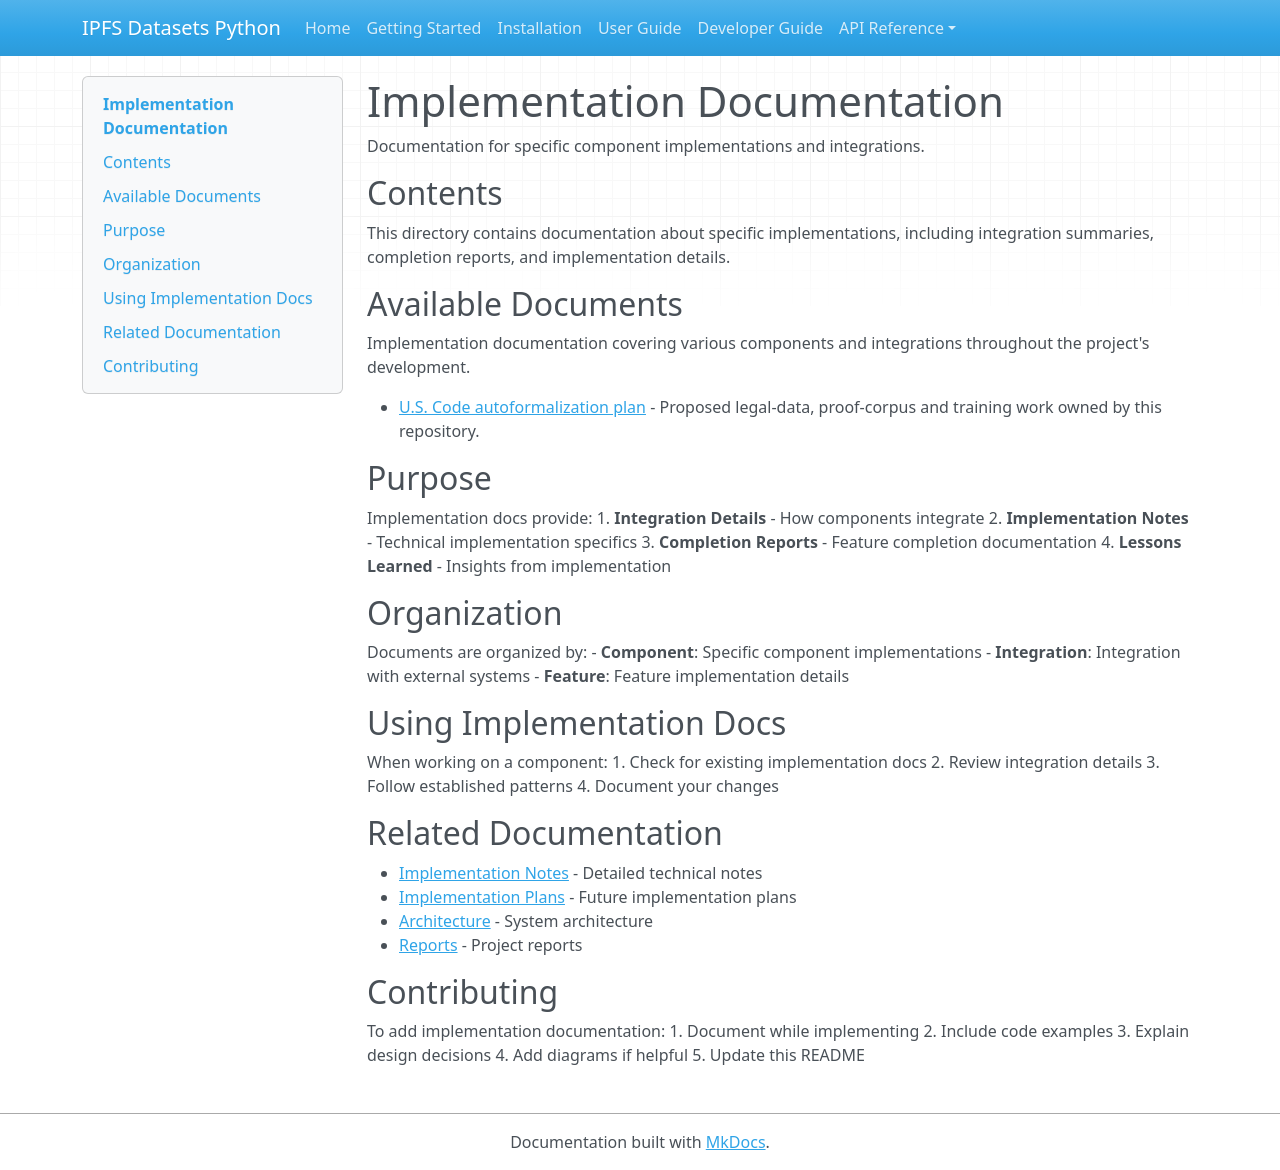

repository: endomorphosis/ipfs_datasets_py · page: implementation/index.html · generator: mkdocs

# Implementation Documentation

Documentation for specific component implementations and integrations.

## Contents

This directory contains documentation about specific implementations, including integration summaries, completion reports, and implementation details.

## Available Documents

Implementation documentation covering various components and integrations throughout the project's development.

- [U.S. Code autoformalization plan](plans/US_CODE_AUTOFORMALIZATION_PLAN.md) - Proposed legal-data, proof-corpus and training work owned by this repository.

## Purpose

Implementation docs provide:
1. **Integration Details** - How components integrate
2. **Implementation Notes** - Technical implementation specifics
3. **Completion Reports** - Feature completion documentation
4. **Lessons Learned** - Insights from implementation

## Organization

Documents are organized by:
- **Component**: Specific component implementations
- **Integration**: Integration with external systems
- **Feature**: Feature implementation details

## Using Implementation Docs

When working on a component:
1. Check for existing implementation docs
2. Review integration details
3. Follow established patterns
4. Document your changes

## Related Documentation

- [Implementation Notes](audit/README.md) - Detailed technical notes
- [Implementation Plans](plans/README.md) - Future implementation plans
- [Architecture](../architecture/README.md) - System architecture
- [Reports](../reports/README.md) - Project reports

## Contributing

To add implementation documentation:
1. Document while implementing
2. Include code examples
3. Explain design decisions
4. Add diagrams if helpful
5. Update this README
